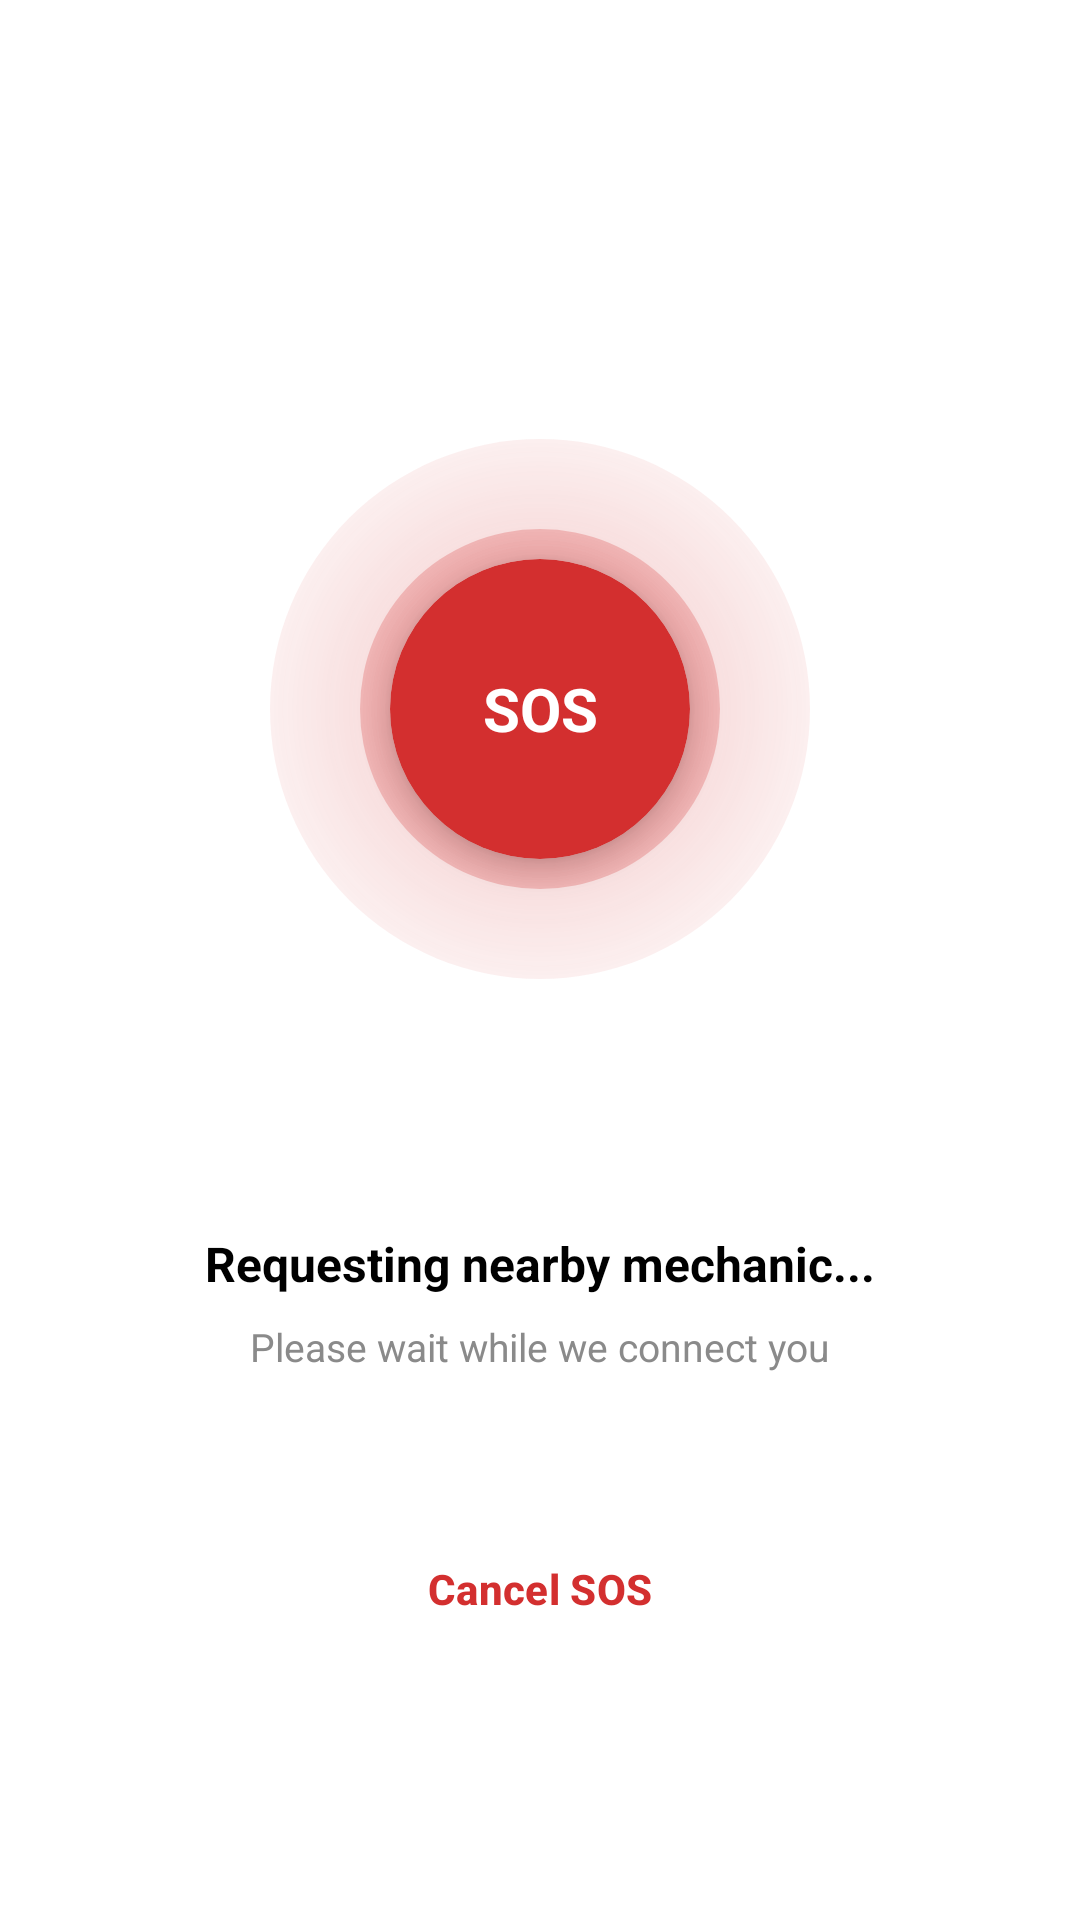

Produce the Android XML layout that renders to this screen, including the resource entries it uses.
<!-- AndroidManifest.xml: application theme Theme.TregoApp -->
<!-- res/layout/fragment_s_o_s_sending.xml -->
<?xml version="1.0" encoding="utf-8"?>
<FrameLayout xmlns:android="http://schemas.android.com/apk/res/android"
    android:layout_width="match_parent"
    android:layout_height="match_parent"
    xmlns:app="http://schemas.android.com/apk/res-auto"
    android:background="@color/white">

    <LinearLayout
        android:layout_width="match_parent"
        android:layout_height="match_parent"
        android:gravity="center"
        android:orientation="vertical">

        
        <FrameLayout
            android:layout_width="300dp"
            android:layout_height="300dp"
            android:layout_gravity="center"
            android:clipToOutline="true"
            android:clipChildren="false"
            android:clipToPadding="false"
            android:background="@drawable/circle">

            
            <View
                android:id="@+id/pulseOuter"
                android:layout_width="180dp"
                android:layout_height="180dp"
                android:layout_gravity="center"
                android:background="@drawable/pulse_circle"
                android:alpha="0.3"/>

            
            <View
                android:id="@+id/pulseInner"
                android:layout_width="120dp"
                android:layout_height="120dp"
                android:layout_gravity="center"
                android:background="@drawable/pulse_circle"
                android:alpha="0.5"/>

            
            <com.google.android.material.card.MaterialCardView
                android:id="@+id/sosButton"
                android:layout_width="100dp"
                android:layout_height="100dp"
                android:layout_gravity="center"
                app:cardCornerRadius="50dp"
                android:backgroundTint="#D32F2F"
                app:cardElevation="6dp"
                app:strokeWidth="0dp" >

                <TextView
                    android:layout_width="match_parent"
                    android:layout_height="match_parent"
                    android:gravity="center"
                    android:text="SOS"
                    android:textColor="@color/white"
                    android:textSize="20sp"
                    android:textStyle="bold"/>

            </com.google.android.material.card.MaterialCardView>

        </FrameLayout>

        
        <TextView
            android:id="@+id/tvStatus"
            android:layout_width="wrap_content"
            android:layout_height="wrap_content"
            android:text="Requesting nearby mechanic..."
            android:textSize="16sp"
            android:textStyle="bold"
            android:layout_marginTop="24dp"
            android:textColor="@color/black"/>

        
        <TextView
            android:layout_width="wrap_content"
            android:layout_height="wrap_content"
            android:text="Please wait while we connect you"
            android:textSize="13sp"
            android:textColor="@color/text_grey"
            android:layout_marginTop="8dp"/>

        
        <com.google.android.material.button.MaterialButton
            android:id="@+id/btnCancelSOS"
            style="@style/Widget.Material3.Button.TextButton"
            android:layout_width="wrap_content"
            android:layout_height="wrap_content"
            android:layout_marginTop="48dp"
            android:text="Cancel SOS"
            android:textColor="#D32F2F"
            android:textSize="14sp"
            android:textStyle="bold"
            app:rippleColor="#1AE02424" />

    </LinearLayout>

</FrameLayout>
<!-- resources referenced by this layout -->
<resources>
  <color name="black">#FF000000</color>
  <color name="text_grey">#8A8A8A</color>
  <color name="white">#FFFFFFFF</color>
  <!-- drawable pulse_circle (drawable) -->
  <?xml version="1.0" encoding="utf-8"?>
  <shape xmlns:android="http://schemas.android.com/apk/res/android"
      android:shape="oval">
  
      <gradient
          android:type="radial"
          android:gradientRadius="120dp"
          android:startColor="#D32F2F"
          android:endColor="@android:color/transparent"/>
  </shape>
  <style name="Theme.TregoApp" parent="Base.Theme.TregoApp" />
  <style name="Base.Theme.TregoApp" parent="Theme.Material3.DayNight.NoActionBar">
          <item name="colorPrimary">@color/primary_color</item>
          <item name="android:statusBarColor">@color/secondary_color</item>
          <item name="android:windowLightStatusBar">true</item>
      </style>
  <color name="primary_color">#FFE429</color>
  <color name="secondary_color">#FFFFFFFF</color>
</resources>
